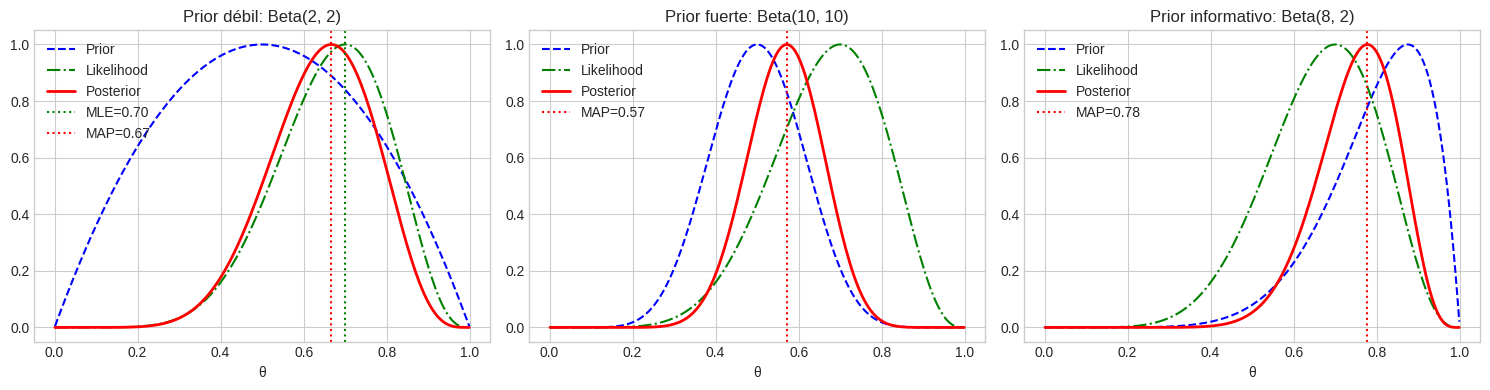

Write Python code to recreate this figure. (Note: this script raises an exception after producing the figure.)
#!/usr/bin/env python3
"""
Lab 1: MLE/MAP y Estimadores Estadísticos
==========================================

Módulo: M04 - Probabilidad y Estadística
Tiempo Estimado: 2-3 horas
Prerequisitos: Cálculo diferencial, probabilidad básica

Objetivos de Aprendizaje:
-------------------------
1. Derivar MLE para distribuciones comunes (Bernoulli, Gaussiana, Poisson)
2. Implementar MLE numéricamente con scipy.optimize
3. Comparar MLE vs MAP con diferentes priors
4. Visualizar el trade-off sesgo-varianza

Referencias:
------------
- Murphy, "ML: A Probabilistic Perspective", Cap. 3
- Bishop, "Pattern Recognition and ML", Cap. 2
"""
from __future__ import annotations

import matplotlib.pyplot as plt
import numpy as np
from numpy.typing import NDArray
from scipy import optimize, stats

rng = np.random.default_rng(42)

plt.style.use("seaborn-v0_8-whitegrid")
plt.rcParams["figure.figsize"] = (10, 6)

# %% [markdown]
# # Lab 1: Maximum Likelihood y Maximum A Posteriori
#
# ## Introducción
#
# | Método | Fórmula | Interpretación |
# |--------|---------|----------------|
# | **MLE** | θ̂ = argmax P(D\|θ) | Maximiza verosimilitud |
# | **MAP** | θ̂ = argmax P(θ\|D) = argmax P(D\|θ)P(θ) | Incluye prior |
#
# MAP = MLE cuando el prior es uniforme (no informativo).

# %% [markdown]
# ## Parte 1: MLE Analítico (45 min)
#
# ### 1.1 MLE para Distribución de Bernoulli
#
# Datos: x₁, x₂, ..., xₙ ∈ {0, 1}
#
# Likelihood: L(θ) = ∏ θ^xᵢ (1-θ)^(1-xᵢ)
#
# Log-likelihood: ℓ(θ) = Σxᵢ log(θ) + Σ(1-xᵢ) log(1-θ)
#
# Derivando y igualando a 0: θ̂_MLE = (1/n) Σxᵢ = x̄


# %%
def mle_bernoulli(data: NDArray[np.int64]) -> float:
    """
    MLE para parámetro θ de Bernoulli.

    θ̂_MLE = media muestral = número de éxitos / n
    """
    return float(np.mean(data))


# Demostración
print("=== MLE para Bernoulli ===\n")
true_theta = 0.7
n_samples = 100
data_bernoulli = rng.binomial(1, true_theta, n_samples)

theta_mle = mle_bernoulli(data_bernoulli)
print(f"θ verdadero:  {true_theta}")
print(f"θ̂_MLE:        {theta_mle:.4f}")
print(f"Datos: {sum(data_bernoulli)} éxitos de {n_samples} intentos")


# %% [markdown]
# ### 1.2 MLE para Distribución Gaussiana
#
# Datos: x₁, x₂, ..., xₙ ~ N(μ, σ²)
#
# Log-likelihood:
# ℓ(μ, σ²) = -n/2 log(2π) - n/2 log(σ²) - 1/(2σ²) Σ(xᵢ - μ)²
#
# Derivando:
# - μ̂_MLE = (1/n) Σxᵢ = x̄
# - σ̂²_MLE = (1/n) Σ(xᵢ - x̄)² (¡sesgado!)


# %%
def mle_gaussian(data: NDArray[np.float64]) -> tuple[float, float]:
    """
    MLE para parámetros μ y σ² de Gaussiana.

    Retorna
    -------
    tuple[float, float]
        - μ̂_MLE (media muestral)
        - σ̂²_MLE (varianza muestral sesgada, dividiendo por n)
    """
    n = len(data)
    mu_mle = np.mean(data)
    sigma2_mle = np.sum((data - mu_mle) ** 2) / n  # Sesgado (divide por n)
    return mu_mle, sigma2_mle


# Demostración
print("\n=== MLE para Gaussiana ===\n")
true_mu, true_sigma2 = 5.0, 4.0
n_samples = 50
data_gaussian = rng.normal(true_mu, np.sqrt(true_sigma2), n_samples)

mu_mle, sigma2_mle = mle_gaussian(data_gaussian)
print(f"Parámetros verdaderos: μ = {true_mu}, σ² = {true_sigma2}")
print(f"MLE: μ̂ = {mu_mle:.4f}, σ̂² = {sigma2_mle:.4f}")
print("\n⚠️ Nota: σ̂²_MLE está sesgado. Estimador insesgado divide por (n-1).")
print(f"   σ̂² insesgado = {np.var(data_gaussian, ddof=1):.4f}")


# %% [markdown]
# ### 1.3 MLE para Distribución de Poisson
#
# Datos: x₁, x₂, ..., xₙ ~ Poisson(λ)
#
# Likelihood: L(λ) = ∏ (λ^xᵢ e^(-λ)) / xᵢ!
#
# Log-likelihood: ℓ(λ) = Σxᵢ log(λ) - nλ - Σlog(xᵢ!)
#
# Derivando: λ̂_MLE = (1/n) Σxᵢ = x̄


# %%
def mle_poisson(data: NDArray[np.int64]) -> float:
    """MLE para parámetro λ de Poisson."""
    return float(np.mean(data))


print("\n=== MLE para Poisson ===\n")
true_lambda = 3.5
data_poisson = rng.poisson(true_lambda, 100)

lambda_mle = mle_poisson(data_poisson)
print(f"λ verdadero:  {true_lambda}")
print(f"λ̂_MLE:        {lambda_mle:.4f}")


# %% [markdown]
# ## Parte 2: MLE Numérico (30 min)
#
# Cuando no hay solución analítica, usamos optimización numérica.


# %%
def negative_log_likelihood_gaussian(
    params: tuple[float, float],
    data: NDArray[np.float64],
) -> float:
    """
    Negative log-likelihood para Gaussiana (para minimizar).

    params: (μ, log_σ²) - usamos log para evitar σ² < 0
    """
    mu, log_sigma2 = params
    sigma2 = np.exp(log_sigma2)
    n = len(data)

    nll = 0.5 * n * np.log(2 * np.pi * sigma2) + np.sum((data - mu) ** 2) / (2 * sigma2)
    return float(nll)


def mle_gaussian_numeric(data: NDArray[np.float64]) -> tuple[float, float]:
    """MLE numérico para Gaussiana usando scipy.optimize."""
    # Inicialización
    mu_init = np.mean(data)
    sigma2_init = np.var(data)

    result = optimize.minimize(
        negative_log_likelihood_gaussian,
        x0=[mu_init, np.log(sigma2_init)],
        args=(data,),
        method="BFGS",
    )

    mu_mle = result.x[0]
    sigma2_mle = np.exp(result.x[1])

    return mu_mle, sigma2_mle


# Comparar analítico vs numérico
print("\n=== Comparación MLE Analítico vs Numérico ===\n")
mu_analytic, sigma2_analytic = mle_gaussian(data_gaussian)
mu_numeric, sigma2_numeric = mle_gaussian_numeric(data_gaussian)

print(f"Analítico: μ̂ = {mu_analytic:.6f}, σ̂² = {sigma2_analytic:.6f}")
print(f"Numérico:  μ̂ = {mu_numeric:.6f}, σ̂² = {sigma2_numeric:.6f}")


# %% [markdown]
# ## Parte 3: MAP con Prior Conjugado (45 min)
#
# ### Beta-Binomial: Prior conjugado para Bernoulli
#
# Prior: θ ~ Beta(α, β)
# Likelihood: x₁, ..., xₙ | θ ~ Bernoulli(θ)
# Posterior: θ | x ~ Beta(α + Σxᵢ, β + n - Σxᵢ)
#
# θ̂_MAP = (α + Σxᵢ - 1) / (α + β + n - 2)
#
# Para α = β = 1 (prior uniforme): θ̂_MAP = θ̂_MLE


# %%
def map_bernoulli(data: NDArray[np.int64], alpha: float, beta: float) -> float:
    """
    MAP para Bernoulli con prior Beta(α, β).

    θ̂_MAP = (α + k - 1) / (α + β + n - 2)

    donde k = número de éxitos, n = tamaño muestral.
    """
    n = len(data)
    k = np.sum(data)

    # Modo de Beta(α + k, β + n - k)
    alpha_post = alpha + k
    beta_post = beta + n - k

    if alpha_post > 1 and beta_post > 1:
        theta_map = (alpha_post - 1) / (alpha_post + beta_post - 2)
    else:
        # Si posterior no tiene modo bien definido, usar media
        theta_map = alpha_post / (alpha_post + beta_post)

    return float(theta_map)


# %% Comparar MLE vs MAP con diferentes priors
print("\n=== MLE vs MAP con Prior Beta ===\n")

# Escenario: pocos datos, θ real = 0.8
true_theta = 0.8
n_small = 10
data_small = rng.binomial(1, true_theta, n_small)
k = sum(data_small)
print(f"Datos: {k} éxitos de {n_small} intentos (θ verdadero = {true_theta})\n")

# MLE
theta_mle = mle_bernoulli(data_small)
print(f"MLE:                        θ̂ = {theta_mle:.4f}")

# MAP con diferentes priors
priors = [
    (1, 1, "Uniforme (α=1, β=1)"),
    (2, 2, "Débil centrado en 0.5 (α=2, β=2)"),
    (5, 5, "Fuerte centrado en 0.5 (α=5, β=5)"),
    (10, 2, "Fuerte sesgado hacia 0.8 (α=10, β=2)"),
]

for alpha, beta, desc in priors:
    theta_map = map_bernoulli(data_small, alpha, beta)
    print(f"MAP {desc}: θ̂ = {theta_map:.4f}")


# %% Visualizar efecto del prior
fig, axes = plt.subplots(1, 3, figsize=(15, 4))
theta_range = np.linspace(0.001, 0.999, 200)

# Prior débil
alpha, beta = 2, 2
k, n = sum(data_small), len(data_small)
prior = stats.beta.pdf(theta_range, alpha, beta)
likelihood = stats.binom.pmf(k, n, theta_range)
posterior = stats.beta.pdf(theta_range, alpha + k, beta + n - k)

axes[0].plot(theta_range, prior / max(prior), "b--", label="Prior")
axes[0].plot(theta_range, likelihood / max(likelihood), "g-.", label="Likelihood")
axes[0].plot(
    theta_range, posterior / max(posterior), "r-", linewidth=2, label="Posterior"
)
axes[0].axvline(
    mle_bernoulli(data_small),
    color="green",
    linestyle=":",
    label=f"MLE={mle_bernoulli(data_small):.2f}",
)
axes[0].axvline(
    map_bernoulli(data_small, alpha, beta),
    color="red",
    linestyle=":",
    label=f"MAP={map_bernoulli(data_small, alpha, beta):.2f}",
)
axes[0].set_title(f"Prior débil: Beta({alpha}, {beta})")
axes[0].set_xlabel("θ")
axes[0].legend()

# Prior fuerte centrado
alpha, beta = 10, 10
posterior = stats.beta.pdf(theta_range, alpha + k, beta + n - k)
prior = stats.beta.pdf(theta_range, alpha, beta)

axes[1].plot(theta_range, prior / max(prior), "b--", label="Prior")
axes[1].plot(theta_range, likelihood / max(likelihood), "g-.", label="Likelihood")
axes[1].plot(
    theta_range, posterior / max(posterior), "r-", linewidth=2, label="Posterior"
)
axes[1].axvline(
    map_bernoulli(data_small, alpha, beta),
    color="red",
    linestyle=":",
    label=f"MAP={map_bernoulli(data_small, alpha, beta):.2f}",
)
axes[1].set_title(f"Prior fuerte: Beta({alpha}, {beta})")
axes[1].set_xlabel("θ")
axes[1].legend()

# Prior informativo correcto
alpha, beta = 8, 2
posterior = stats.beta.pdf(theta_range, alpha + k, beta + n - k)
prior = stats.beta.pdf(theta_range, alpha, beta)

axes[2].plot(theta_range, prior / max(prior), "b--", label="Prior")
axes[2].plot(theta_range, likelihood / max(likelihood), "g-.", label="Likelihood")
axes[2].plot(
    theta_range, posterior / max(posterior), "r-", linewidth=2, label="Posterior"
)
axes[2].axvline(
    map_bernoulli(data_small, alpha, beta),
    color="red",
    linestyle=":",
    label=f"MAP={map_bernoulli(data_small, alpha, beta):.2f}",
)
axes[2].set_title(f"Prior informativo: Beta({alpha}, {beta})")
axes[2].set_xlabel("θ")
axes[2].legend()

plt.tight_layout()
plt.savefig("../assets/mle_vs_map.png", dpi=150)
plt.show()


# %% [markdown]
# ## Parte 4: Sesgo-Varianza (30 min)
#
# ### Trade-off fundamental
#
# MSE(θ̂) = Bias(θ̂)² + Var(θ̂)
#
# - MLE: bajo sesgo, alta varianza (con pocos datos)
# - MAP: puede tener sesgo pero menor varianza


# %%
def simulate_estimator_bias_variance(
    true_theta: float,
    n_samples: int,
    n_simulations: int,
    alpha: float,
    beta: float,
) -> tuple[float, float, float, float]:
    """
    Simula múltiples datasets para calcular sesgo y varianza de MLE y MAP.
    """
    mle_estimates = []
    map_estimates = []

    for _ in range(n_simulations):
        data = rng.binomial(1, true_theta, n_samples)
        mle_estimates.append(mle_bernoulli(data))
        map_estimates.append(map_bernoulli(data, alpha, beta))

    mle_estimates = np.array(mle_estimates)
    map_estimates = np.array(map_estimates)

    # Sesgo
    bias_mle = np.mean(mle_estimates) - true_theta
    bias_map = np.mean(map_estimates) - true_theta

    # Varianza
    var_mle = np.var(mle_estimates)
    var_map = np.var(map_estimates)

    return bias_mle, var_mle, bias_map, var_map


# %%
print("\n=== Análisis Sesgo-Varianza ===\n")

true_theta = 0.7
n_simulations = 1000
alpha_prior, beta_prior = 5, 5  # Prior centrado en 0.5

print(f"θ verdadero = {true_theta}, Prior = Beta({alpha_prior}, {beta_prior})\n")
print(
    f"{'n':>5} | {'Bias MLE':>10} | {'Var MLE':>10} | {'MSE MLE':>10} | "
    f"{'Bias MAP':>10} | {'Var MAP':>10} | {'MSE MAP':>10}"
)
print("-" * 80)

sample_sizes = [5, 10, 20, 50, 100, 500]
mse_mle_list = []
mse_map_list = []

for n in sample_sizes:
    bias_mle, var_mle, bias_map, var_map = simulate_estimator_bias_variance(
        true_theta, n, n_simulations, alpha_prior, beta_prior
    )
    mse_mle = bias_mle**2 + var_mle
    mse_map = bias_map**2 + var_map
    mse_mle_list.append(mse_mle)
    mse_map_list.append(mse_map)

    print(
        f"{n:>5} | {bias_mle:>10.4f} | {var_mle:>10.4f} | {mse_mle:>10.4f} | "
        f"{bias_map:>10.4f} | {var_map:>10.4f} | {mse_map:>10.4f}"
    )

# Visualizar
fig, ax = plt.subplots(figsize=(10, 6))
ax.plot(sample_sizes, mse_mle_list, "o-", label="MSE (MLE)", linewidth=2)
ax.plot(sample_sizes, mse_map_list, "s-", label="MSE (MAP)", linewidth=2)
ax.set_xlabel("Tamaño de muestra (n)")
ax.set_ylabel("MSE")
ax.set_title("MSE de MLE vs MAP en función del tamaño de muestra")
ax.legend()
ax.set_xscale("log")
plt.tight_layout()
plt.savefig("../assets/bias_variance_mle_map.png", dpi=150)
plt.show()

print("\n✅ Observación: MAP tiene menor MSE con pocos datos (el prior ayuda),")
print("   pero converge a MLE cuando n es grande (los datos dominan).")


# %% [markdown]
# ## Ejercicios para el Estudiante
#
# ### Ejercicio 1: MLE para Exponencial
# Deriva el MLE para λ en una distribución Exponencial(λ).
# Pista: f(x|λ) = λ exp(-λx)
#
# ### Ejercicio 2: MAP para Gaussiana con prior Gaussiano
# Si x ~ N(μ, σ²) con σ² conocido y prior μ ~ N(μ₀, σ₀²),
# deriva la fórmula del posterior y el MAP.
#
# ### Ejercicio 3: Regularización como MAP
# Demuestra que Ridge Regression (L2) corresponde a MLE
# con prior Gaussiano en los pesos.

# %%
print("\n" + "=" * 70)
print("FIN DEL LAB 1: MLE/MAP Y ESTIMADORES")
print("=" * 70)
